Labelled photos from "data_clock", an image-classification folder in ThyaraV/Proyecto-capstone-Vintimilla-y-Valverde. The possible labels are: correct, incorrect.

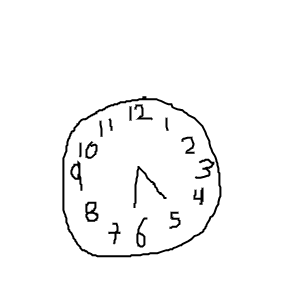
Label: incorrect

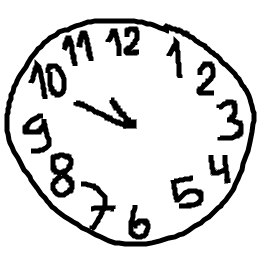
Label: correct

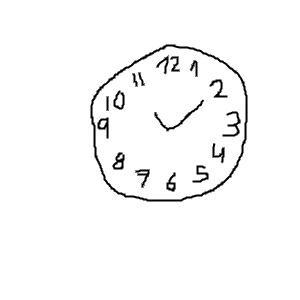
Label: correct

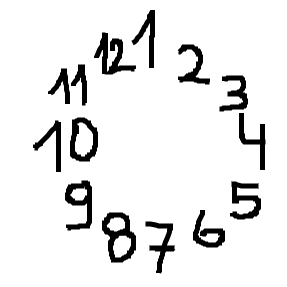
Label: incorrect

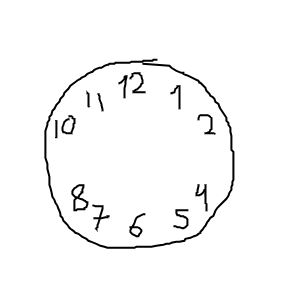
Label: incorrect

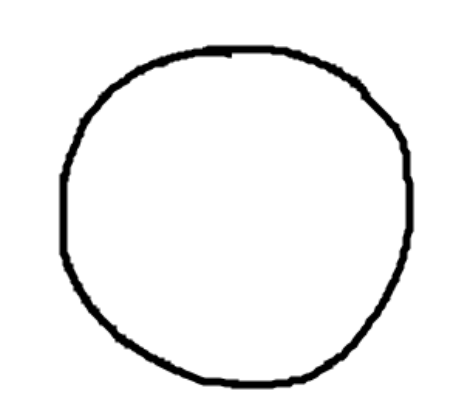
Label: correct
